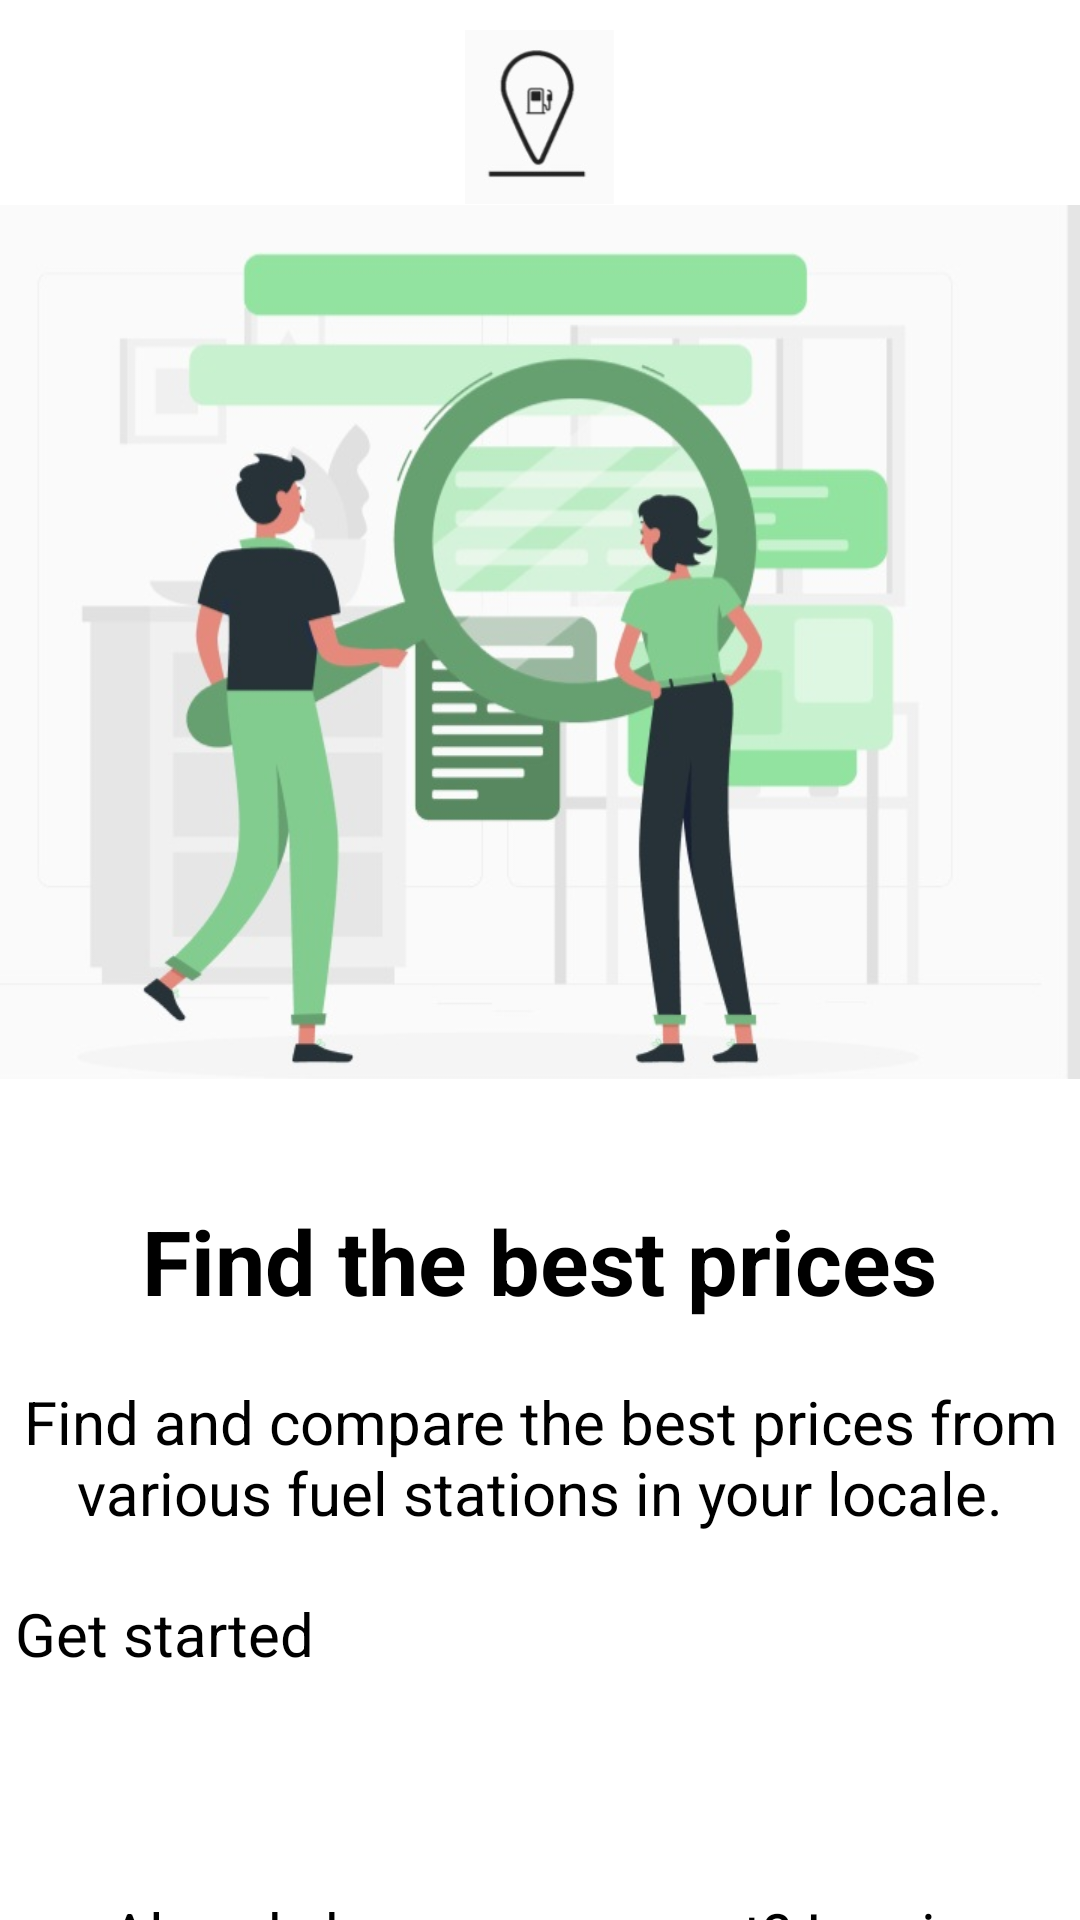

Reconstruct the res/layout file that produces this screen, plus the resources it refers to.
<!-- AndroidManifest.xml: application theme Theme.FuelFinder -->
<!-- res/layout/welcome_page2.xml -->
<?xml version="1.0" encoding="utf-8"?>
<LinearLayout xmlns:android="http://schemas.android.com/apk/res/android"
    android:layout_width="match_parent"
    android:layout_height="match_parent"
    android:orientation="vertical">

    <ImageView
        android:layout_width="75dp"
        android:layout_height="58dp"
        android:layout_gravity="center"
        android:layout_marginTop="10dp"
        android:src="@drawable/logo" />

    <ImageView
        android:layout_width="match_parent"
        android:layout_height="292dp"
        android:src="@drawable/magnifiertwo" />

    <TextView
        android:layout_width="wrap_content"
        android:layout_height="wrap_content"
        android:layout_marginTop="40dp"
        android:text="Find the best prices"
        android:textStyle="bold"
        android:textColor="@color/black"
        android:textSize="30dp"
        android:layout_gravity="center"/>
    <TextView
        android:layout_width="wrap_content"
        android:layout_height="wrap_content"
        android:layout_marginTop="20dp"
        android:text="Find and compare the best prices from various fuel stations in your locale."
        android:textStyle="normal"
        android:textColor="@color/black"
        android:textSize="20dp"
        android:gravity="center"/>
    <Button
        android:id="@+id/get_started_button"
        android:layout_width="350dp"
        android:layout_height="70dp"
        android:layout_gravity="center"
        android:layout_marginTop="20dp"
        android:layout_marginBottom="10dp"
        android:background="@drawable/input_big"
        android:backgroundTint="@color/white"
        android:foregroundTint="@color/white"
        android:text="Get started"
        android:textSize="20dp"/>
    <LinearLayout
        android:layout_width="wrap_content"
        android:layout_height="wrap_content"
        android:orientation="horizontal"/>
    <TextView
        android:id="@+id/haveaccount"
        android:layout_width="wrap_content"
        android:layout_height="wrap_content"
        android:layout_marginTop="20dp"
        android:text="Already have an account? Log in"
        android:textStyle="normal"
        android:textColor="@color/black"
        android:textSize="20dp"
        android:layout_gravity="center"/>

</LinearLayout>
<!-- resources referenced by this layout -->
<resources>
  <color name="black">#FF000000</color>
  <color name="white">#FFFFFFFF</color>
  <!-- drawable input_big (drawable) -->
  <?xml version="1.0" encoding="utf-8"?>
  <shape xmlns:android="http://schemas.android.com/apk/res/android">
      <stroke android:color="@color/white" android:width="2dp"/>
          <corners android:radius="10dp"/>
  </shape>
  <!-- drawable logo: jpg bitmap (drawable-v24, 6370 bytes) -->
  <!-- drawable magnifiertwo: jpg bitmap (drawable-v24, 57572 bytes) -->
</resources>
